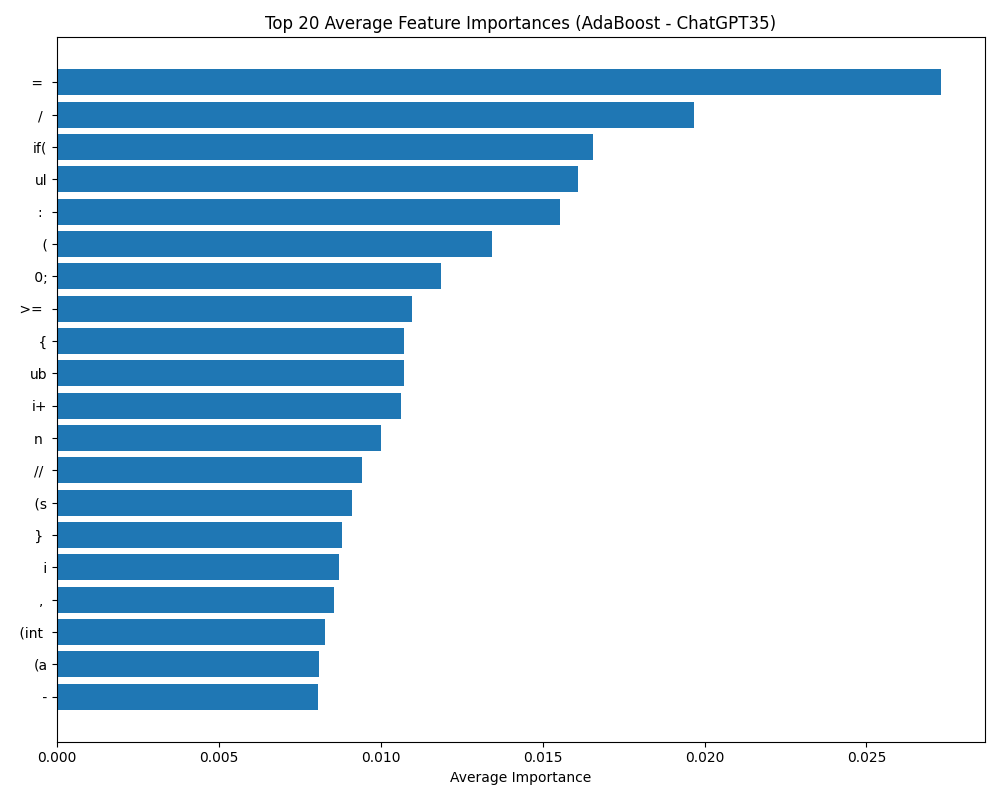

The data file committed next to this chart (first rows):
feature, avg_importance
=, 0.0273
/, 0.01966
if(, 0.01655
ul, 0.01609
:, 0.01553
(, 0.01344
0;, 0.01186
>=, 0.01097
{, 0.01073
ub, 0.01071
i+, 0.01061
n, 0.009998
//, 0.009416
(s, 0.009103
}, 0.008802
i, 0.008711
,, 0.00854
(int, 0.008271
(a, 0.008077
-, 0.008045
(nums[, 0.008022
0), 0.007974
p, 0.007932
if, 0.007904
ue, 0.007901
ex, 0.007865
b, 0.007691
ys, 0.007286
a, 0.006976
r(, 0.006917
lse, 0.006898
), 0.006867
tru, 0.006802
//, 0.006726
re, 0.006553
ent, 0.006198
fi, 0.006182
x, 0.006114
re, 0.006088
(i, 0.005957
m, 0.005748
in, 0.005697
1), 0.005687
)), 0.005593
{, 0.005195
ls, 0.005091
r, 0.005045
ew, 0.004992
(i, 0.004976
nt, 0.004946
el, 0.004945
i++), 0.004928
(int, 0.00491
2, 0.004883
at, 0.004662
g, 0.004623
de, 0.004541
&, 0.004498
;, 0.004496
su, 0.00445
... 940 more rows
